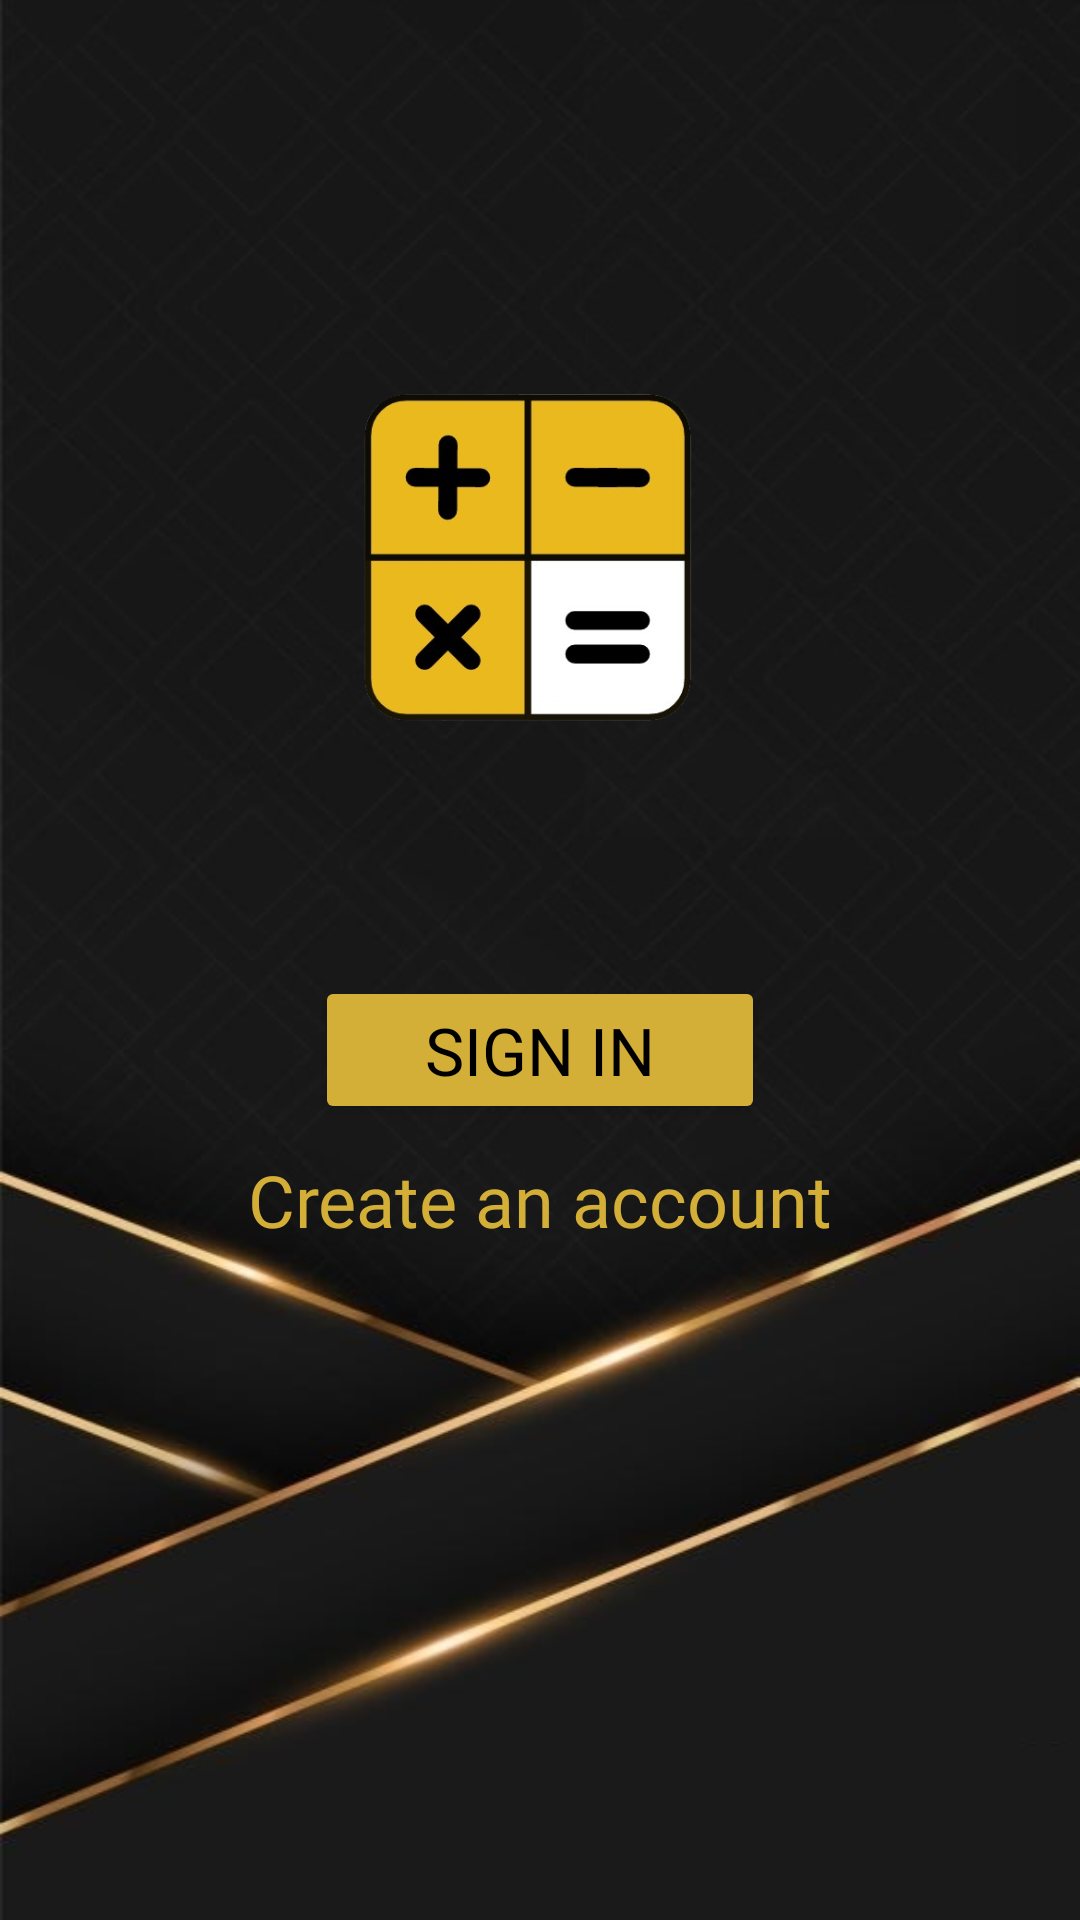

The Android layout XML behind this screen, and the referenced resources:
<!-- AndroidManifest.xml: application theme Theme.HectoClash -->
<!-- res/layout/opening.xml -->
<?xml version="1.0" encoding="utf-8"?>
<androidx.constraintlayout.widget.ConstraintLayout
    xmlns:android="http://schemas.android.com/apk/res/android"
    xmlns:app="http://schemas.android.com/apk/res-auto"
    xmlns:tools="http://schemas.android.com/tools"
    android:id="@+id/main"
    android:background="@drawable/gradient_bg2"
    android:layout_width="match_parent"
    android:layout_height="match_parent"
    tools:context=".opening">

    <ImageView
        android:id="@+id/logo"
        android:layout_width="140dp"
        android:layout_height="140dp"
        android:layout_marginBottom="70dp"
        android:layout_marginEnd="10sp"
        android:src="@drawable/logo"
        app:layout_constraintBottom_toTopOf="@+id/button_sign_in"
        app:layout_constraintEnd_toEndOf="parent"
        app:layout_constraintStart_toStartOf="parent"/>

    <ImageView
        android:id="@+id/logoname"
        android:layout_width="200dp"
        android:layout_height="40dp"
        android:layout_marginBottom="30dp"
        android:src="@drawable/logoname"
        app:layout_constraintBottom_toTopOf="@+id/button_sign_in"
        app:layout_constraintEnd_toEndOf="parent"
        app:layout_constraintStart_toStartOf="parent" />

    <Button
        android:id="@+id/button_sign_in"
        android:layout_width="150dp"
        android:layout_height="wrap_content"
        android:backgroundTint="#D4AF37"
        android:text="Sign in"
        android:textSize="22sp"
        android:fontFamily="@font/russo_one"
        android:layout_marginTop="60sp"
        android:textColor="@color/black"
        app:layout_constraintBottom_toBottomOf="parent"
        app:layout_constraintEnd_toEndOf="parent"
        app:layout_constraintStart_toStartOf="parent"
        app:layout_constraintTop_toTopOf="parent" />

    <TextView
        android:id="@+id/button_signup"
        android:layout_width="wrap_content"
        android:layout_height="wrap_content"
        android:layout_marginTop="9sp"
        android:text="Create an account"
        android:clickable="true"
        android:fontFamily="@font/russo_one"
        android:textColor="#D4AF37"
        android:textSize="24sp"
        app:layout_constraintEnd_toEndOf="parent"
        app:layout_constraintStart_toStartOf="parent"
        app:layout_constraintTop_toBottomOf="@+id/button_sign_in" />

</androidx.constraintlayout.widget.ConstraintLayout>
<!-- resources referenced by this layout -->
<resources>
  <color name="black">#FF000000</color>
  <!-- drawable gradient_bg2: png bitmap (drawable, 237691 bytes) -->
  <!-- drawable logo: png bitmap (drawable, 63384 bytes) -->
  <style name="Theme.HectoClash" parent="Base.Theme.HectoClash" />
  <style name="Base.Theme.HectoClash" parent="Theme.Material3.Dark.NoActionBar">
          
          <item name="colorPrimary">@color/my_primary</item>
  
      </style>
  <color name="my_primary">#E6A50C</color>
</resources>
